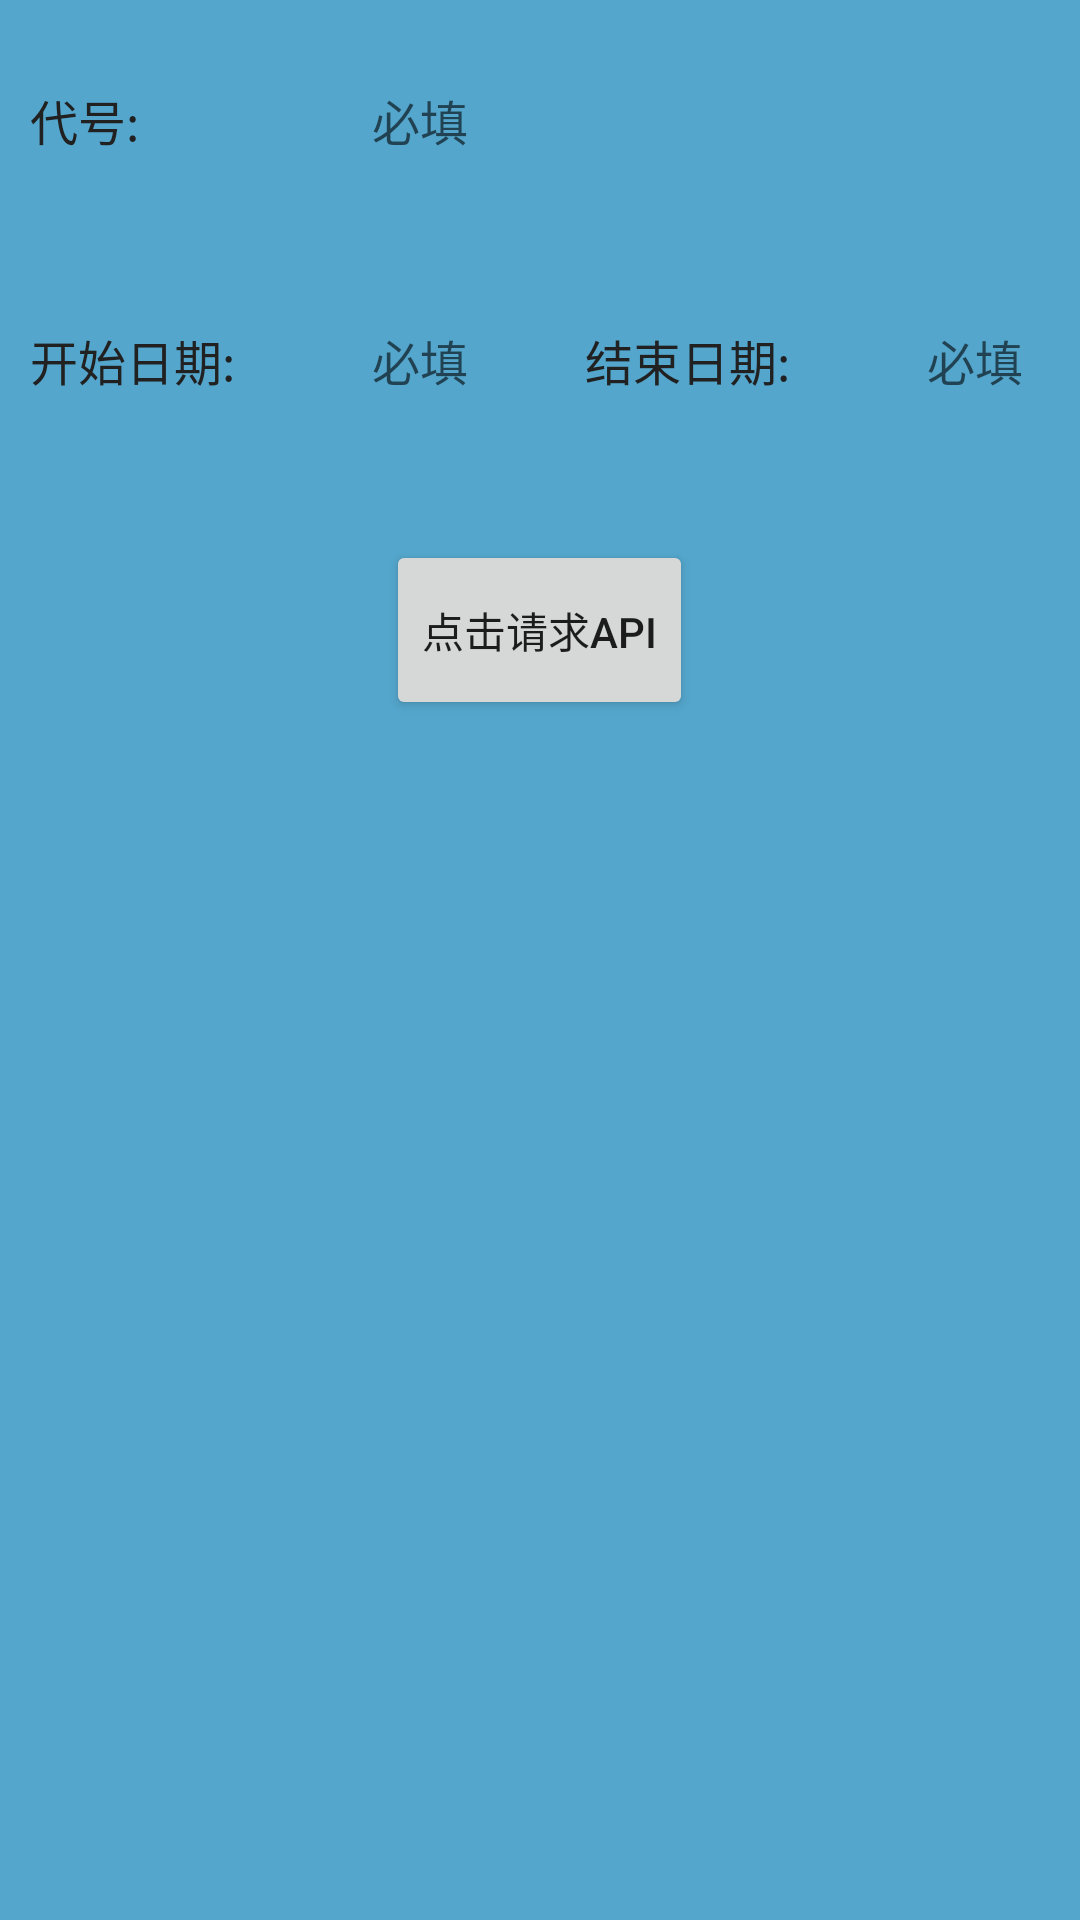

Reconstruct the res/layout file that produces this screen, plus the resources it refers to.
<!-- AndroidManifest.xml: application theme SwipeTheme -->
<!-- res/layout/fragment_test.xml -->
<?xml version="1.0" encoding="utf-8"?>
<layout>

    <androidx.core.widget.NestedScrollView
        xmlns:android="http://schemas.android.com/apk/res/android"
        xmlns:app="http://schemas.android.com/apk/res-auto"
        xmlns:tools="http://schemas.android.com/tools"
        android:layout_width="match_parent"
        android:layout_height="match_parent"
        tools:context=".mvvm.ui.MainActivity"
        android:background="@color/test_bg"
        >

        <LinearLayout
            android:layout_width="match_parent"
            android:layout_height="match_parent"
            android:orientation="vertical">
            
            <LinearLayout
                android:layout_width="match_parent"
                android:layout_height="@dimen/dp_80">

                <LinearLayout
                    android:layout_width="match_parent"
                    android:layout_height="@dimen/dp_80">


                    <TextView
                        android:layout_width="@dimen/dp_75"
                        android:layout_height="wrap_content"
                        android:text="代号:"
                        android:textColor="@color/colorBlack"
                        android:layout_gravity="center_vertical"
                        android:textSize="16sp"
                        android:layout_marginStart="@dimen/sp_10"
                        />

                    <EditText
                        android:id="@+id/ft_code_et"
                        android:layout_width="@dimen/dp_90"
                        android:layout_height="@dimen/dp_30"
                        android:hint="必填"
                        android:textColor="@color/colorBlack"
                        android:layout_gravity="center_vertical"
                        android:textSize="16sp"
                        android:maxLines="1"
                        android:inputType="number"
                        android:gravity="center"
                        android:digits="1234567890"
                        android:layout_marginStart="@dimen/sp_10"
                        android:background="@drawable/edit_selector"
                        />

                </LinearLayout>
                
            </LinearLayout>

            <LinearLayout
                android:layout_width="match_parent"
                android:layout_height="@dimen/dp_80">

                <LinearLayout
                    android:layout_width="match_parent"
                    android:layout_height="@dimen/dp_80">

                    <TextView
                        android:layout_width="@dimen/dp_75"
                        android:layout_height="wrap_content"
                        android:text="开始日期:"
                        android:textColor="@color/colorBlack"
                        android:layout_gravity="center_vertical"
                        android:textSize="16sp"
                        android:layout_marginStart="@dimen/sp_10"
                        />

                    <TextView
                        android:id="@+id/ft_date_begin_tv"
                        android:layout_width="@dimen/dp_90"
                        android:layout_height="@dimen/dp_30"
                        android:hint="必填"
                        android:textColor="@color/colorBlack"
                        android:layout_gravity="center_vertical"
                        android:textSize="16sp"
                        android:maxLines="1"
                        android:gravity="center"
                        android:layout_marginStart="@dimen/sp_10"
                        android:background="@drawable/edit_selector"
                        />

                    <TextView
                        android:layout_width="@dimen/dp_75"
                        android:layout_height="wrap_content"
                        android:text="结束日期:"
                        android:textColor="@color/colorBlack"
                        android:layout_gravity="center_vertical"
                        android:textSize="16sp"
                        android:layout_marginStart="@dimen/sp_10"
                        />

                    <TextView
                        android:id="@+id/ft_date_end_tv"
                        android:layout_width="@dimen/dp_90"
                        android:layout_height="@dimen/dp_30"
                        android:hint="必填"
                        android:gravity="center"
                        android:maxLines="1"
                        android:textColor="@color/colorBlack"
                        android:layout_gravity="center_vertical"
                        android:textSize="16sp"
                        android:layout_marginStart="@dimen/sp_10"
                        android:background="@drawable/edit_selector"
                        />

                </LinearLayout>

            </LinearLayout>

            <Button
                android:id="@+id/ft_test_btn"
                android:layout_width="wrap_content"
                android:layout_height="60dp"
                android:layout_gravity="center_horizontal"
                android:text="点击请求API"
                android:layout_marginTop="20dp"
                />

            <TextView
                android:id="@+id/ft_txt"
                android:layout_marginTop="20dp"
                android:layout_width="wrap_content"
                android:layout_height="match_parent"
                android:textColor="@color/colorBlack"
                android:textSize="16sp"
                tools:text="这是测试文本"
                android:layout_gravity="center"
                android:padding="16dp"
                />

        </LinearLayout>


    </androidx.core.widget.NestedScrollView>

</layout>
<!-- resources referenced by this layout -->
<resources>
  <color name="colorBlack">#212121</color>
  <color name="test_bg">#54A6CC</color>
  <dimen name="dp_30">30dp</dimen>
  <dimen name="dp_75">75dp</dimen>
  <dimen name="dp_80">80dp</dimen>
  <dimen name="dp_90">90dp</dimen>
  <dimen name="sp_10">10sp</dimen>
  <!-- drawable edit_selector (drawable) -->
  <?xml version="1.0" encoding="UTF-8"?>
  <selector xmlns:android="http://schemas.android.com/apk/res/android">
      <item android:drawable="@drawable/contact_edit_normal" android:state_window_focused="false" />
      <item android:drawable="@drawable/contact_edit_focused" android:state_focused="true" />
  </selector>
  <style name="SwipeTheme" parent="Theme.AppCompat.Light.DarkActionBar">
          <item name="colorPrimary">@color/colorPrimary</item>
          <item name="colorPrimaryDark">@color/colorPrimaryDark</item>
          <item name="colorAccent">@color/colorAccent</item>
          <item name="android:windowIsTranslucent">true</item>
      </style>
  <color name="colorPrimary">#E81A1A</color>
  <color name="colorPrimaryDark">#F02424</color>
  <color name="colorAccent">#ffff5722</color>
</resources>
